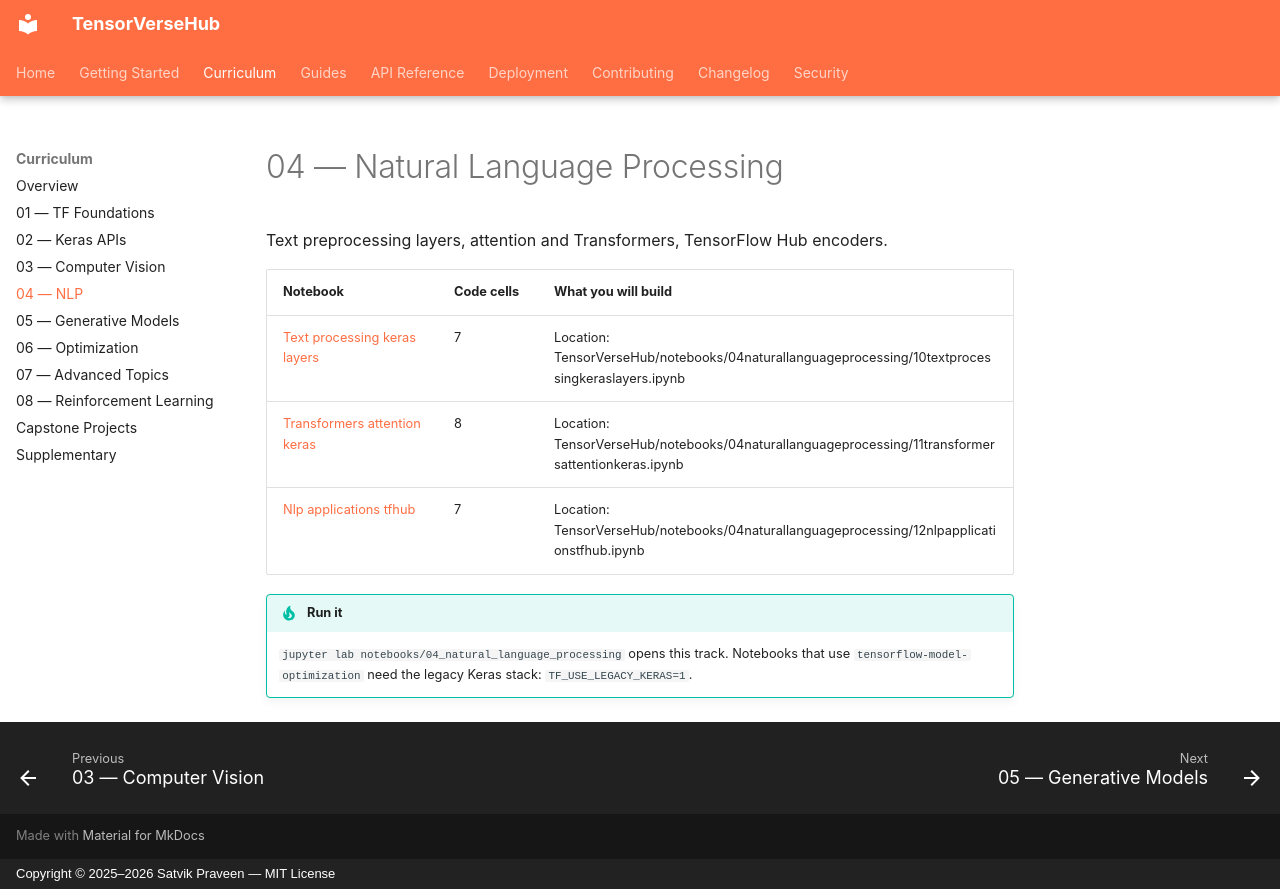

repository: SatvikPraveen/TensorVerseHub · page: notebooks/04_nlp/index.html · generator: mkdocs · copyright: Copyright © 2025–2026 Satvik Praveen — MIT License

# 04 — Natural Language Processing

Text preprocessing layers, attention and Transformers, TensorFlow Hub encoders.

| Notebook | Code cells | What you will build |
|---|---|---|
| [Text processing keras layers](https://github.com/SatvikPraveen/TensorVerseHub/blob/main/notebooks/04_natural_language_processing/10_text_processing_keras_layers.ipynb) | 7 | Location: TensorVerseHub/notebooks/04naturallanguageprocessing/10textprocessingkeraslayers.ipynb |
| [Transformers attention keras](https://github.com/SatvikPraveen/TensorVerseHub/blob/main/notebooks/04_natural_language_processing/11_transformers_attention_keras.ipynb) | 8 | Location: TensorVerseHub/notebooks/04naturallanguageprocessing/11transformersattentionkeras.ipynb |
| [Nlp applications tfhub](https://github.com/SatvikPraveen/TensorVerseHub/blob/main/notebooks/04_natural_language_processing/12_nlp_applications_tfhub.ipynb) | 7 | Location: TensorVerseHub/notebooks/04naturallanguageprocessing/12nlpapplicationstfhub.ipynb |

!!! tip "Run it"
    `jupyter lab notebooks/04_natural_language_processing` opens this track. Notebooks that use
    `tensorflow-model-optimization` need the legacy Keras stack: `TF_USE_LEGACY_KERAS=1`.
